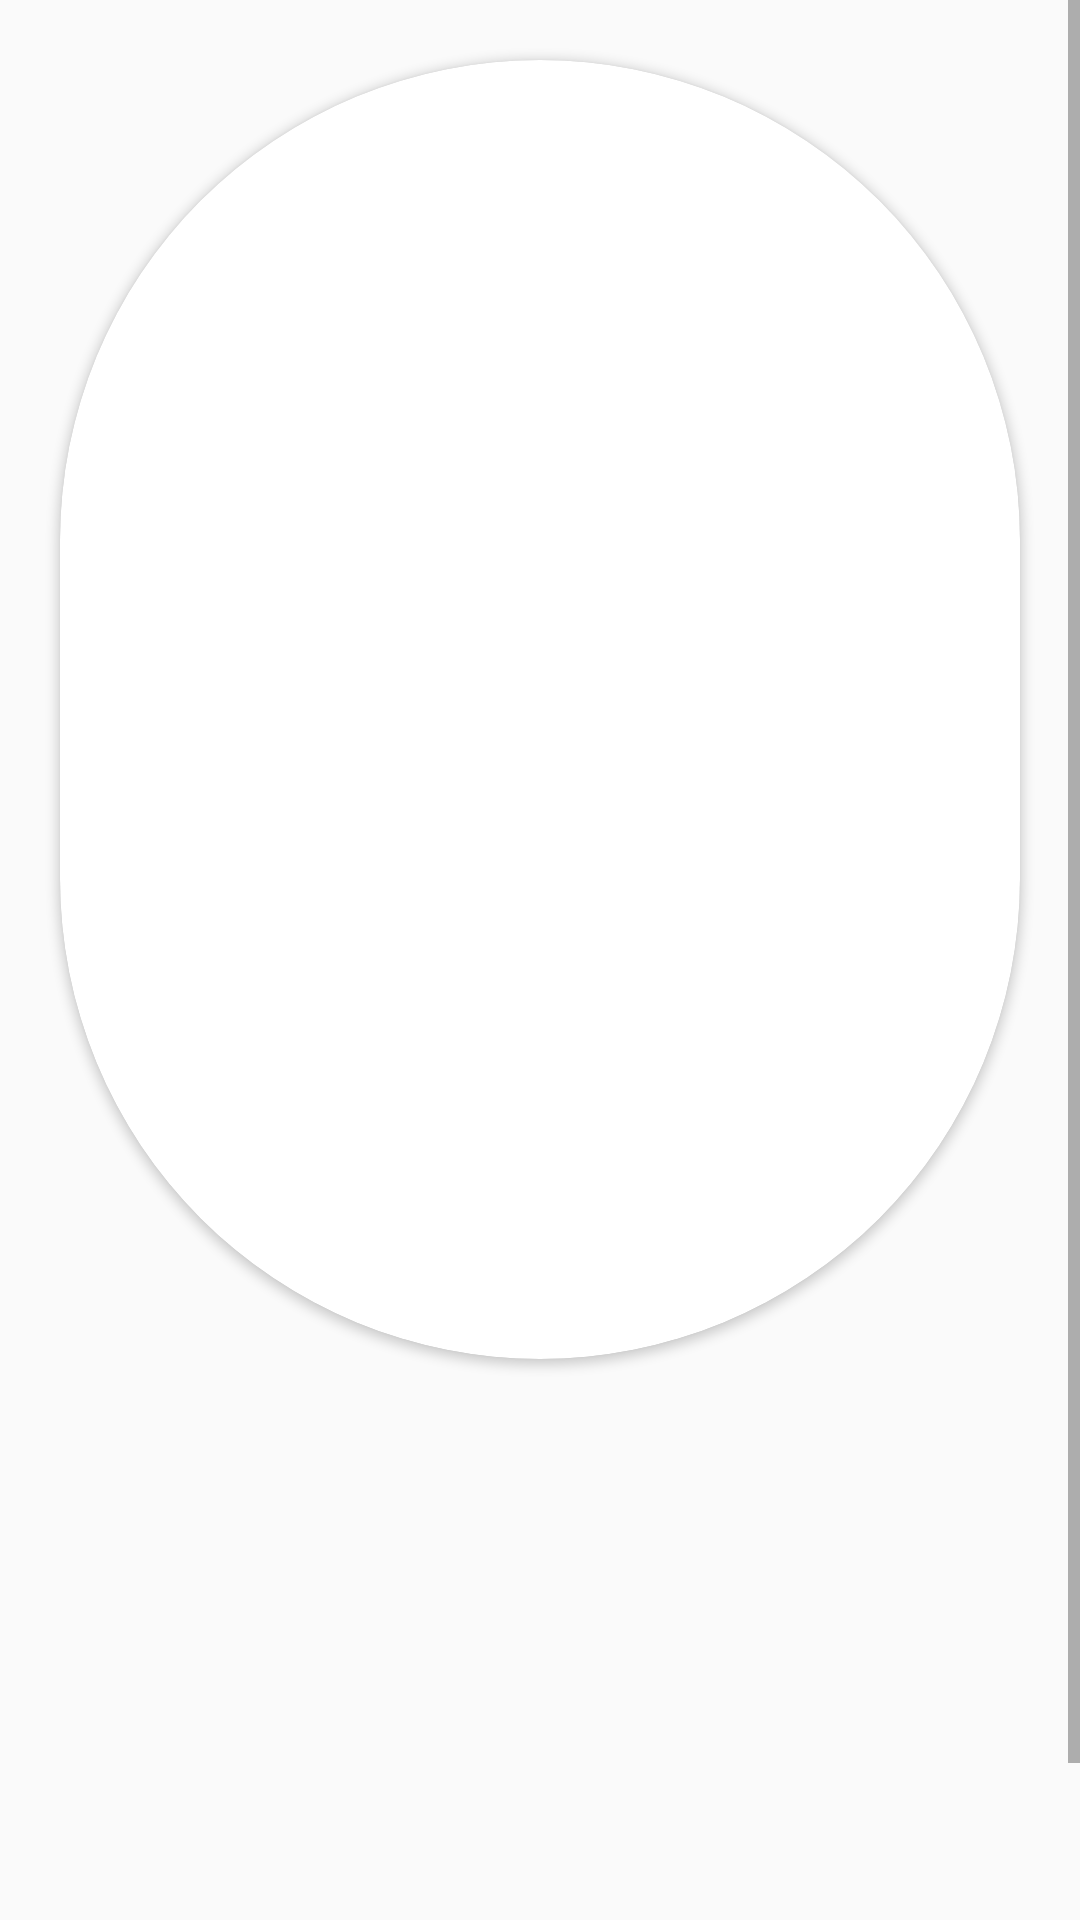

Reconstruct the res/layout file that produces this screen, plus the resources it refers to.
<!-- AndroidManifest.xml: application theme Theme.PalacePetz -->
<!-- res/layout/activity_for_profile.xml -->
<?xml version="1.0" encoding="utf-8"?>
<RelativeLayout
        xmlns:android="http://schemas.android.com/apk/res/android"
        xmlns:tools="http://schemas.android.com/tools"
        xmlns:app="http://schemas.android.com/apk/res-auto"
        android:layout_width="match_parent"
        android:layout_height="match_parent"
        tools:context=".Activitys.ForProfile">
    <ScrollView android:layout_width="match_parent"
              android:layout_height="match_parent">
        <LinearLayout android:layout_width="match_parent"
                      android:layout_height="wrap_content"
                      android:orientation="vertical">


            <androidx.cardview.widget.CardView
                android:id="@+id/myCardView"
                android:layout_width="match_parent"
                android:layout_height="wrap_content"
                android:layout_centerHorizontal="true"
                android:layout_centerVertical="true"
                android:foregroundGravity = "center"
                android:layout_margin="20dp"
                app:cardCornerRadius="500dp">

                <ImageView
                    android:id="@+id/swarn"
                    android:layout_width="wrap_content"
                    android:layout_height="428dp"
                    android:layout_marginTop="5dp"
                    android:contentDescription="TODO"
                    android:scaleType="centerCrop"
                    android:src="@drawable/ic_send_24dp"

                    />
            </androidx.cardview.widget.CardView>












            <TextView android:layout_width="match_parent"
                      android:layout_height="wrap_content"
                      android:gravity="center"
                      android:text=""
                android:shadowColor="#F5A623"
                android:shadowDx="12"
                android:shadowDy="12"
                android:shadowRadius="10"
                      android:textSize="40sp"
                android:textStyle="bold"
                      android:layout_marginTop="70dp"
                      android:textColor="@android:color/holo_red_dark"/>

            <TextView android:layout_width="match_parent"
                      android:layout_height="wrap_content"
                      android:gravity="center"
                      android:text=""
                      android:textColor="@color/black"
                      android:layout_marginTop="10dp"
                android:textStyle=""
                      android:textSize="30sp"/>
            <TextView android:layout_width="match_parent"
                android:layout_height="wrap_content"
                android:gravity="center"
                android:text=""
                android:textColor="@android:color/holo_blue_light"
                android:layout_marginTop="10dp"
                android:textSize="30sp"/>

        </LinearLayout>
    </ScrollView>
</RelativeLayout>
<!-- resources referenced by this layout -->
<resources>
  <color name="black">#FF000000</color>
  <style name="Theme.PalacePetz" parent="Theme.AppCompat.Light.NoActionBar">
          
          <item name="colorPrimary">@color/tab_indicator_gray</item>
          <item name="colorPrimaryVariant">@color/tab_indicator_gray</item>
          <item name="colorOnPrimary">@color/black</item>
          
          <item name="colorSecondary">@color/device_presentation_description_color</item>
          <item name="colorSecondaryVariant">@color/device_presentation_description_color</item>
          <item name="colorOnSecondary">@color/black</item>
          
          <item name="android:statusBarColor" tools:targetApi="l">@color/background_bottom</item>
          <item name="android:navigationBarColor" tools:targetApi="l">@color/background_top</item>
  
          <item name="colorControlActivated">#06AAFF</item>
          
      </style>
  <color name="tab_indicator_gray">#A8C0C0C0</color>
  <color name="device_presentation_description_color">#807F7F</color>
  <color name="background_bottom">#88D6FF</color>
  <color name="background_top">#CFEDFD</color>
</resources>
